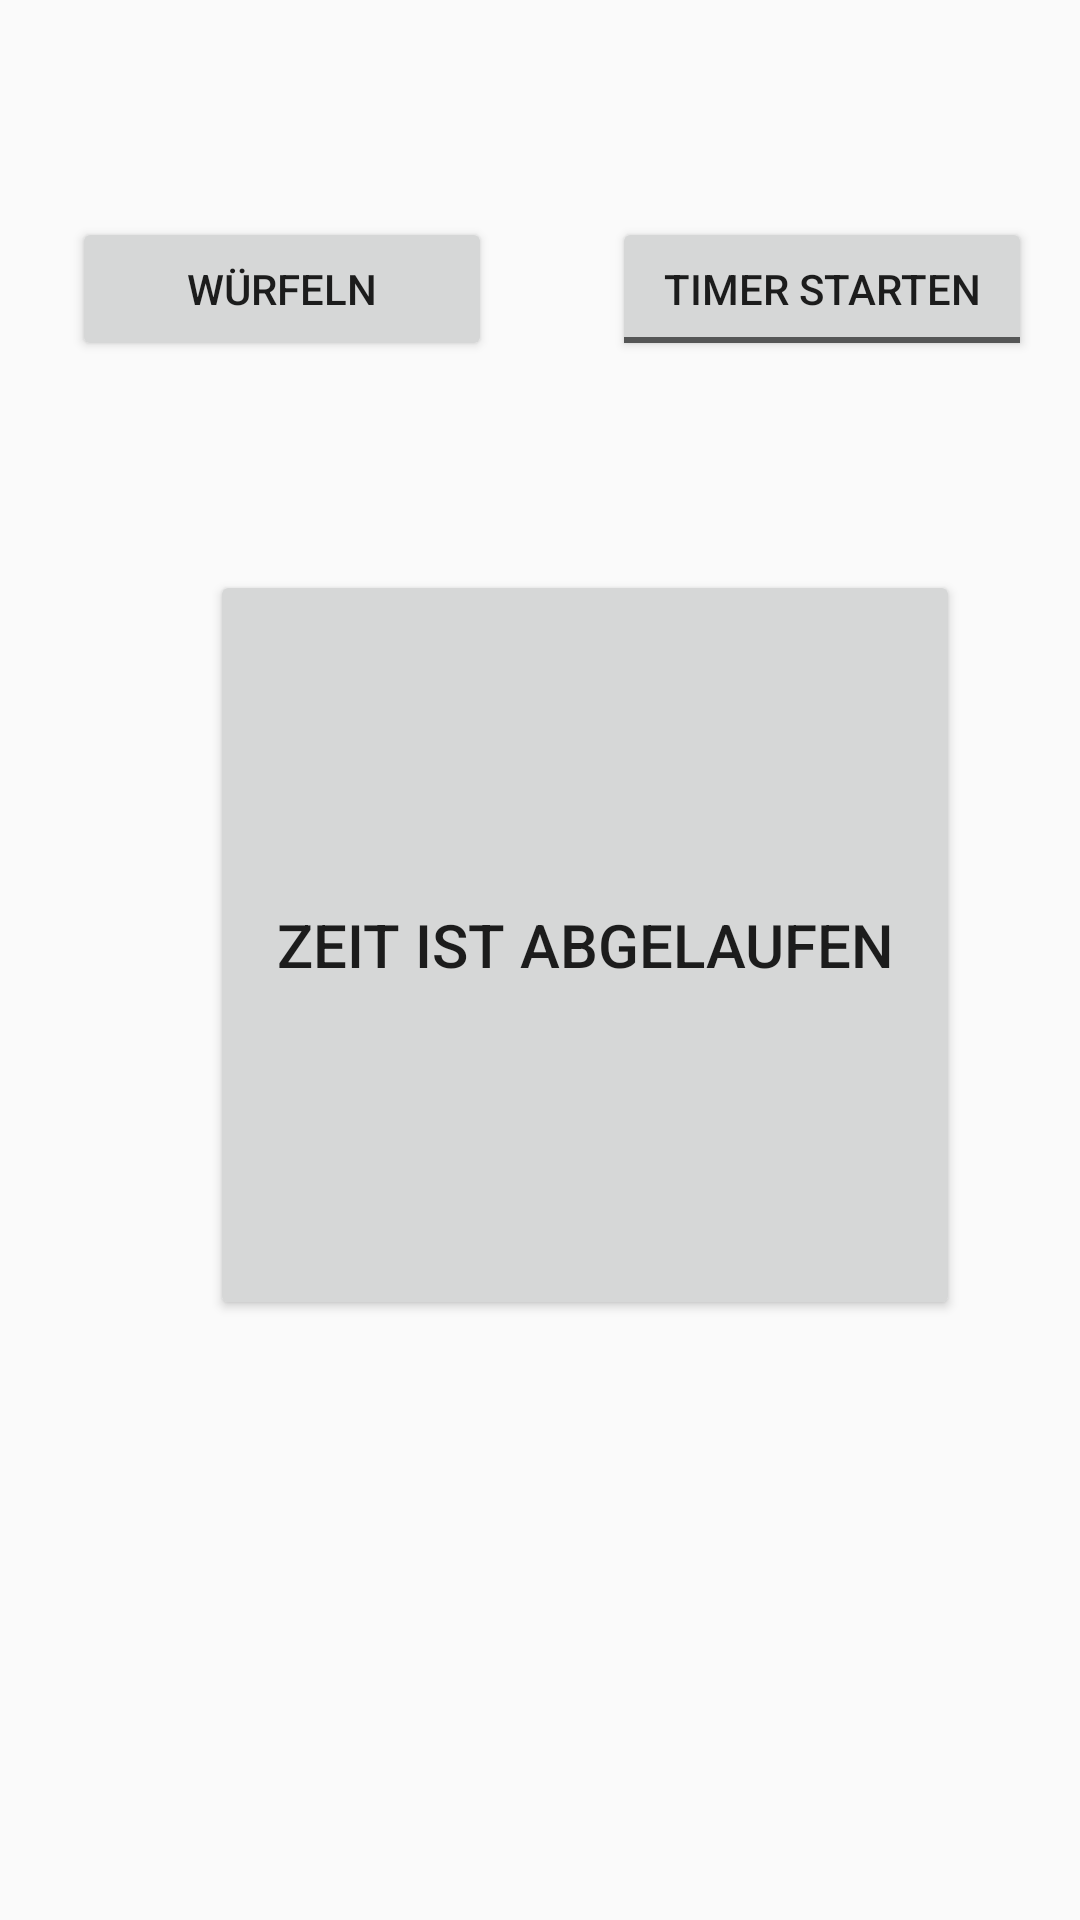

Produce the Android XML layout that renders to this screen, including the resource entries it uses.
<!-- AndroidManifest.xml: application theme AppTheme -->
<!-- res/layout/content_main_v2.xml -->
<?xml version="1.0" encoding="utf-8"?>

<android.support.constraint.ConstraintLayout xmlns:android="http://schemas.android.com/apk/res/android"
    xmlns:app="http://schemas.android.com/apk/res-auto"
    xmlns:tools="http://schemas.android.com/tools"
    android:layout_width="match_parent"
    android:layout_height="match_parent"
    app:layout_behavior="@string/appbar_scrolling_view_behavior"
    tools:context="com.boggleproject.boggle.MainActivity"
    tools:layout_editor_absoluteX="0dp"
    tools:layout_editor_absoluteY="81dp"
    tools:showIn="@layout/activity_main">

    <LinearLayout
        android:layout_width="368dp"
        android:layout_height="495dp"
        android:orientation="vertical"
        tools:layout_editor_absoluteX="8dp"
        tools:layout_editor_absoluteY="8dp">

        <TextView
            android:id="@+id/countdownTxtView"
            android:layout_width="wrap_content"
            android:layout_height="wrap_content"
            android:layout_gravity="center_horizontal"
            android:layout_marginTop="20dp"
            android:textSize="24sp" />

        <LinearLayout
            android:layout_width="wrap_content"
            android:layout_height="wrap_content"
            android:layout_gravity="center_horizontal"
            android:layout_marginTop="20dp">

            <Button
                android:id="@+id/throwbtn"
                android:layout_width="140dp"
                android:layout_height="wrap_content"
                android:text="@string/throwDice_button" />

            <ToggleButton
                android:id="@id/toggleTimerBtn"
                android:layout_width="140dp"
                android:layout_height="wrap_content"
                android:layout_marginLeft="40dp"
                android:textOff="@string/toggleTimer_btn_off"
                android:textOn="@string/toggleTimer_btn_on" />
        </LinearLayout>

        <GridView
            android:id="@+id/diceGridView"
            android:layout_width="wrap_content"
            android:layout_height="wrap_content"
            android:layout_marginLeft="5dp"
            android:layout_marginRight="5dp"
            android:layout_marginTop="30dp"
            android:columnWidth="70dp"
            android:gravity="center"
            android:horizontalSpacing="0dp"
            android:numColumns="4"
            android:textAlignment="center"
            android:verticalSpacing="15dp">

        </GridView>

    </LinearLayout>

    <LinearLayout
        android:layout_width="wrap_content"
        android:layout_height="wrap_content">

        <Button
            android:id="@id/timerfinishedbtn"
            android:layout_width="250dp"
            android:layout_height="250dp"
            android:layout_marginLeft="70dp"
            android:layout_marginTop="190dp"
            android:text="@string/timerFinished_button"
            android:textSize="20dp" />
    </LinearLayout>

</android.support.constraint.ConstraintLayout>
<!-- res/layout/activity_main.xml (included above) -->
<?xml version="1.0" encoding="utf-8"?>
<android.support.design.widget.CoordinatorLayout xmlns:android="http://schemas.android.com/apk/res/android"
    xmlns:app="http://schemas.android.com/apk/res-auto"
    xmlns:tools="http://schemas.android.com/tools"
    android:layout_width="match_parent"
    android:layout_height="match_parent"
    tools:context="com.boggleproject.boggle.MainActivity">

    <include layout="@layout/content_main_v2" />

    <android.support.design.widget.AppBarLayout
        android:layout_width="match_parent"
        android:layout_height="wrap_content"
        android:background="@android:color/background_light"
        android:theme="@style/AppTheme.AppBarOverlay">

        <android.support.v7.widget.Toolbar
            android:id="@+id/toolbar"
            android:layout_width="match_parent"
            android:layout_height="?attr/actionBarSize"
            android:background="@android:color/background_dark"
            app:popupTheme="@style/AppTheme.PopupOverlay" />

    </android.support.design.widget.AppBarLayout>

</android.support.design.widget.CoordinatorLayout>
<!-- resources referenced by this layout -->
<resources>
  <string name="throwDice_button">Würfeln</string>
  <string name="timerFinished_button">Zeit ist abgelaufen</string>
  <string name="toggleTimer_btn_off">Timer Starten</string>
  <string name="toggleTimer_btn_on">Timer Stoppen</string>
  <style name="AppTheme.AppBarOverlay" parent="ThemeOverlay.AppCompat.Dark.ActionBar" />
  <style name="AppTheme.PopupOverlay" parent="ThemeOverlay.AppCompat.Light" />
  <style name="AppTheme" parent="Theme.AppCompat.Light.DarkActionBar">
          
          <item name="colorPrimary">@color/colorPrimary</item>
          <item name="colorPrimaryDark">@color/colorPrimaryDark</item>
          <item name="colorAccent">@color/colorAccent</item>
      </style>
  <!-- not gathered from this repository: default colours our renderer supplied (Android Studio template values) -->
  <color name="colorPrimary">#FF6200EE</color>
  <color name="colorPrimaryDark">#FF3700B3</color>
  <color name="colorAccent">#FF03DAC5</color>
</resources>
